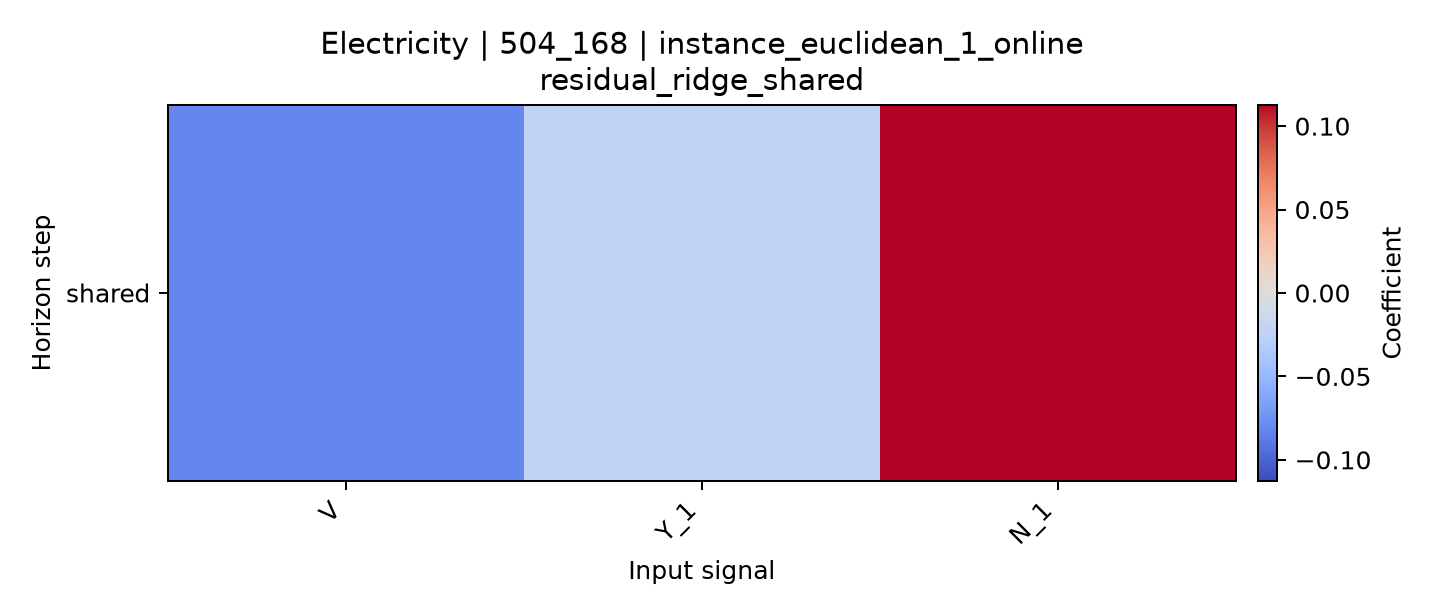

Data behind this chart, as committed beside it:
horizon, V, Y_1, N_1
shared, -0.08116, -0.0223, 0.1127
